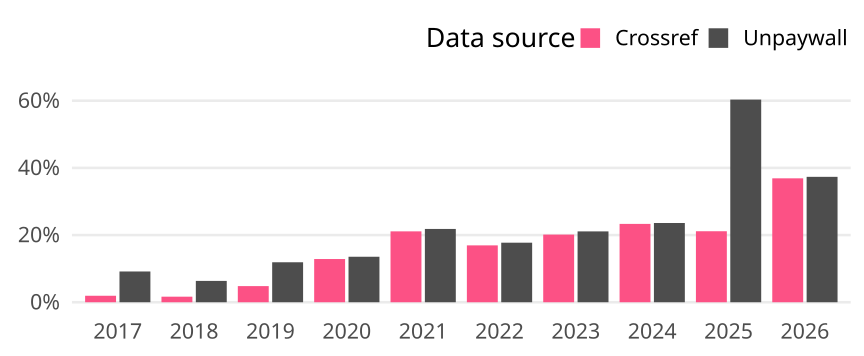

Source data for this figure (header and first rows):
cr_year, cat, article_total, name, oa_articles, oa_share
2017, Germany, 415, Crossref, 8, 0.01928
2017, Germany, 415, Unpaywall, 38, 0.09157
2018, Germany, 362, Crossref, 6, 0.01657
2018, Germany, 362, Unpaywall, 23, 0.06354
2019, Germany, 437, Crossref, 21, 0.04805
2019, Germany, 437, Unpaywall, 52, 0.119
2020, Germany, 443, Crossref, 57, 0.1287
2020, Germany, 443, Unpaywall, 60, 0.1354
2021, Germany, 417, Crossref, 88, 0.211
2021, Germany, 417, Unpaywall, 91, 0.2182
2022, Germany, 502, Crossref, 85, 0.1693
2022, Germany, 502, Unpaywall, 89, 0.1773
2023, Germany, 422, Crossref, 85, 0.2014
2023, Germany, 422, Unpaywall, 89, 0.2109
2024, Germany, 373, Crossref, 87, 0.2332
2024, Germany, 373, Unpaywall, 88, 0.2359
2025, Germany, 421, Crossref, 89, 0.2114
2025, Germany, 421, Unpaywall, 254, 0.6033
2026, Germany, 225, Crossref, 83, 0.3689
2026, Germany, 225, Unpaywall, 84, 0.3733
